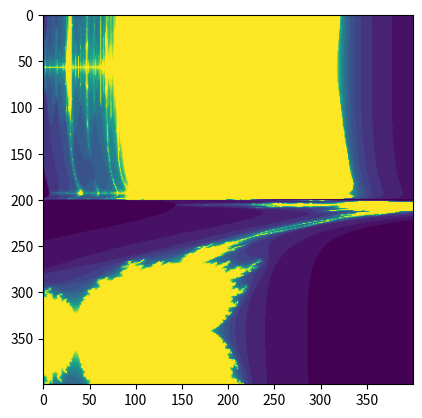

Write Python code to recreate this figure.
import numpy as np
import matplotlib.pyplot as plt


def mandelbrot(h, w, maxit =20):
    y, x = np.ogrid[ -1.4: 1.4: h*1j, -2:0.8:w*1j]
    c = x + y**1j
    z = c
    divtime = maxit + np.zeros(z.shape, dtype=int)

    for i in range(maxit):
        z = z ** 2 + c
        diverge = z * np.conj(z) > 2 ** 2  # who is diverging
        div_now = diverge & (divtime == maxit)  # who is diverging now
        divtime[div_now] = i  # note when
        z[diverge] = 2  # avoid diverging too much

    return divtime


plt.imshow(mandelbrot(400, 400))
plt.show()